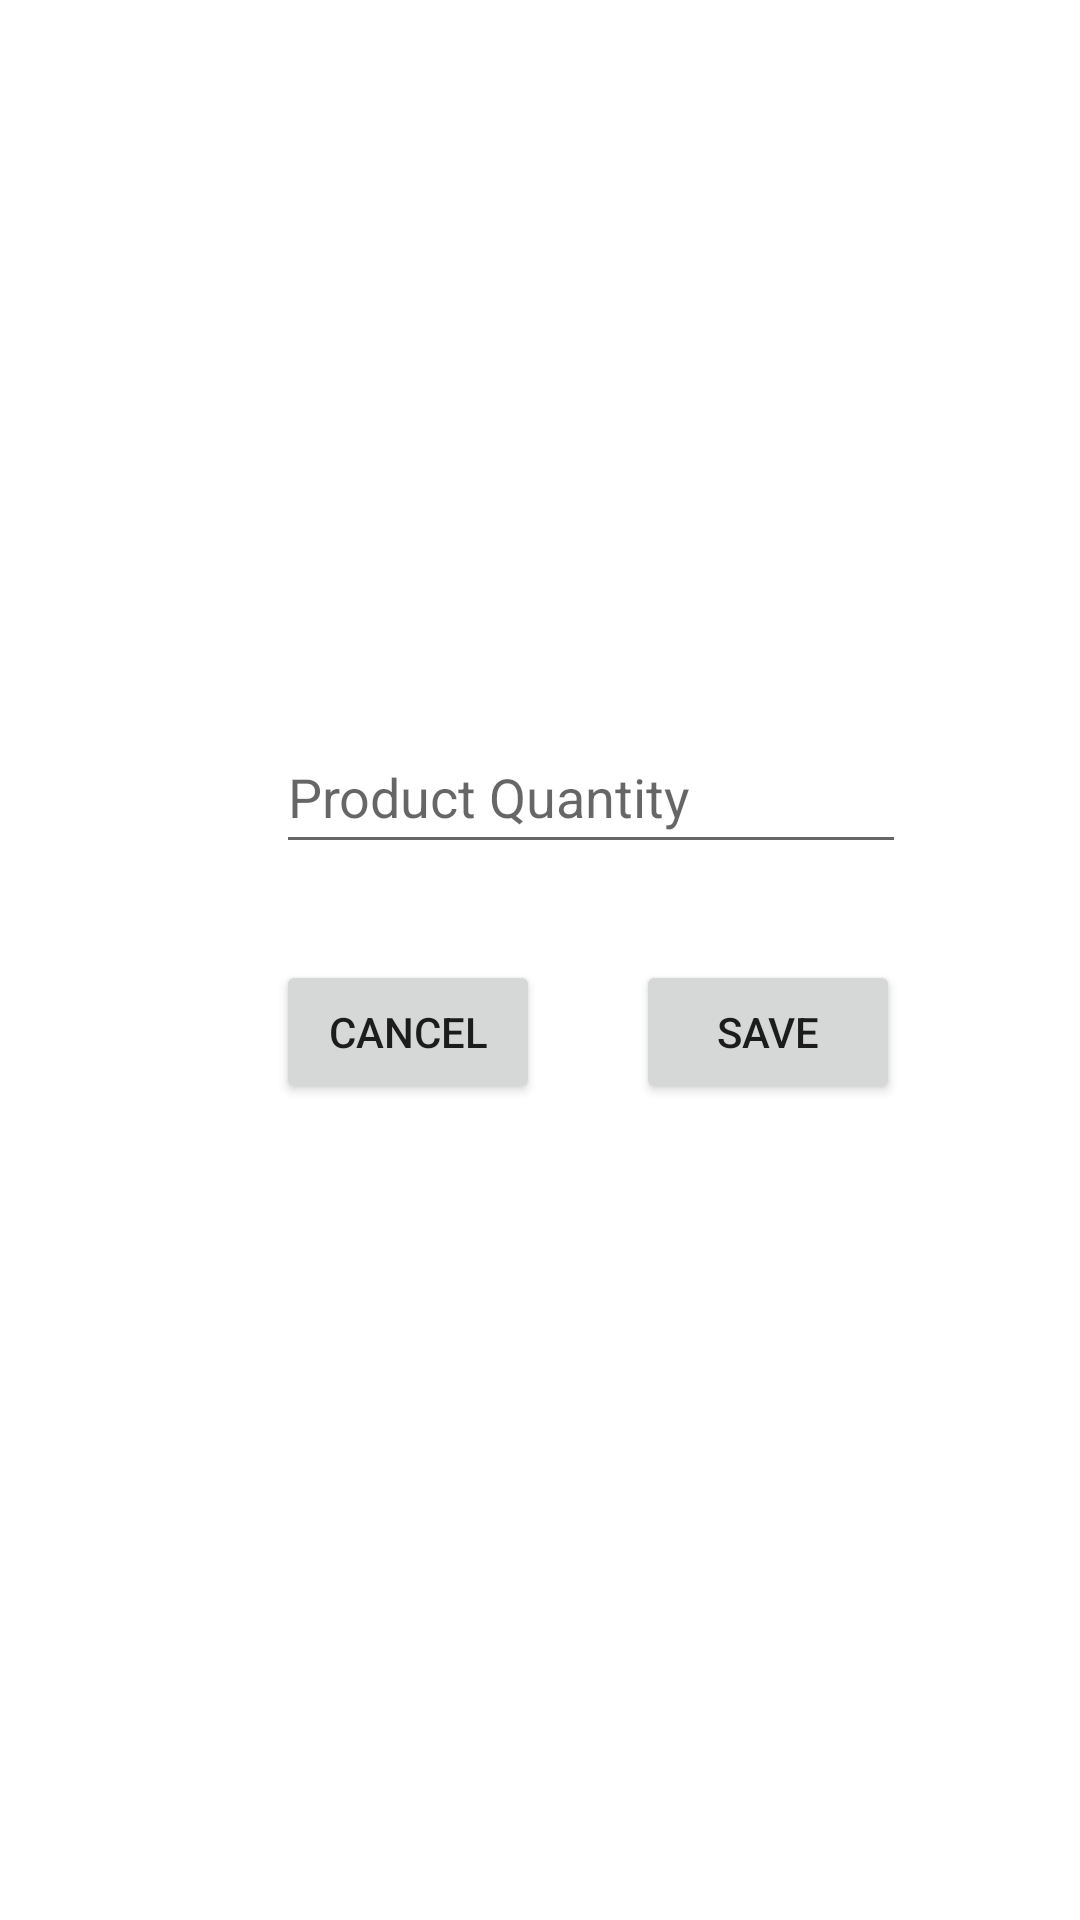

Layout XML and referenced resources for this Android screen:
<!-- AndroidManifest.xml: application theme Theme.InventorySystem -->
<!-- res/layout/activity_update_quantity.xml -->
<?xml version="1.0" encoding="utf-8"?>
<androidx.constraintlayout.widget.ConstraintLayout xmlns:android="http://schemas.android.com/apk/res/android"
    xmlns:app="http://schemas.android.com/apk/res-auto"
    xmlns:tools="http://schemas.android.com/tools"
    android:layout_width="match_parent"
    android:layout_height="match_parent"
    tools:context=".UpdateQuantityActivity">

    <TextView
        android:id="@+id/textViewQuantityProductName"
        android:layout_width="0dp"
        android:layout_height="wrap_content"
        android:layout_marginStart="60dp"
        android:layout_marginTop="40dp"
        android:layout_marginEnd="60dp"
        android:minWidth="48dp"
        android:minHeight="48dp"
        android:textColor="@color/dark_gray"
        android:textSize="20sp"
        android:textStyle="bold"
        app:layout_constraintEnd_toEndOf="parent"
        app:layout_constraintStart_toStartOf="parent"
        app:layout_constraintTop_toTopOf="parent" />

    <TextView
        android:id="@+id/textViewQuantityProductNumber"
        android:layout_width="0dp"
        android:layout_height="wrap_content"
        android:layout_marginStart="60dp"
        android:layout_marginTop="16dp"
        android:layout_marginEnd="60dp"
        android:minWidth="48dp"
        android:minHeight="48dp"
        android:textColor="@color/dark_gray"
        android:textSize="20sp"
        android:textStyle="bold"
        app:layout_constraintEnd_toEndOf="parent"
        app:layout_constraintStart_toStartOf="parent"
        app:layout_constraintTop_toBottomOf="@+id/textViewQuantityProductName" />

    <TextView
        android:id="@+id/textViewQuantityCurrent"
        android:layout_width="0dp"
        android:layout_height="wrap_content"
        android:layout_marginStart="60dp"
        android:layout_marginTop="16dp"
        android:layout_marginEnd="60dp"
        android:minWidth="48dp"
        android:minHeight="48dp"
        android:textColor="@color/dark_gray"
        android:textSize="20sp"
        android:textStyle="bold"
        app:layout_constraintEnd_toEndOf="parent"
        app:layout_constraintStart_toStartOf="parent"
        app:layout_constraintTop_toBottomOf="@+id/textViewQuantityProductNumber" />

    <EditText
        android:id="@+id/editTextUpdateQuantity"
        android:layout_width="wrap_content"
        android:layout_height="wrap_content"
        android:layout_marginStart="92dp"
        android:layout_marginTop="24dp"
        android:ems="10"
        android:hint="@string/product_quantity"
        android:inputType="number"
        android:minHeight="48dp"
        app:layout_constraintStart_toStartOf="parent"
        app:layout_constraintTop_toBottomOf="@+id/textViewQuantityCurrent"
        android:autofillHints="" />

    <Button
        android:id="@+id/cancelQuantityButton"
        android:layout_width="wrap_content"
        android:layout_height="wrap_content"
        android:layout_marginStart="92dp"
        android:layout_marginTop="32dp"
        android:minHeight="48dp"
        android:text="@string/cancel"
        app:layout_constraintStart_toStartOf="parent"
        app:layout_constraintTop_toBottomOf="@+id/editTextUpdateQuantity" />

    <Button
        android:id="@+id/saveQuantityButton"
        android:layout_width="wrap_content"
        android:layout_height="wrap_content"
        android:layout_marginStart="32dp"
        android:layout_marginTop="32dp"
        android:minHeight="48dp"
        android:text="@string/save"
        app:layout_constraintStart_toEndOf="@+id/cancelQuantityButton"
        app:layout_constraintTop_toBottomOf="@+id/editTextUpdateQuantity" />

</androidx.constraintlayout.widget.ConstraintLayout>
<!-- resources referenced by this layout -->
<resources>
  <color name="dark_gray">#FF4e5958</color>
  <string name="cancel">Cancel</string>
  <string name="product_quantity">Product Quantity</string>
  <string name="save">Save</string>
  <style name="Theme.InventorySystem" parent="Theme.MaterialComponents.DayNight.DarkActionBar">
          
          <item name="colorPrimary">@color/purple_500</item>
          <item name="colorPrimaryVariant">@color/purple_700</item>
          <item name="colorOnPrimary">@color/white</item>
          
          <item name="colorSecondary">@color/teal_200</item>
          <item name="colorSecondaryVariant">@color/teal_700</item>
          <item name="colorOnSecondary">@color/black</item>
          
          <item name="android:statusBarColor">?attr/colorPrimaryVariant</item>
          
      </style>
  <color name="purple_500">#FF6200EE</color>
  <color name="purple_700">#FF3700B3</color>
  <color name="white">#FFFFFFFF</color>
  <color name="teal_200">#FF03DAC5</color>
  <color name="teal_700">#FF018786</color>
  <color name="black">#FF000000</color>
</resources>
